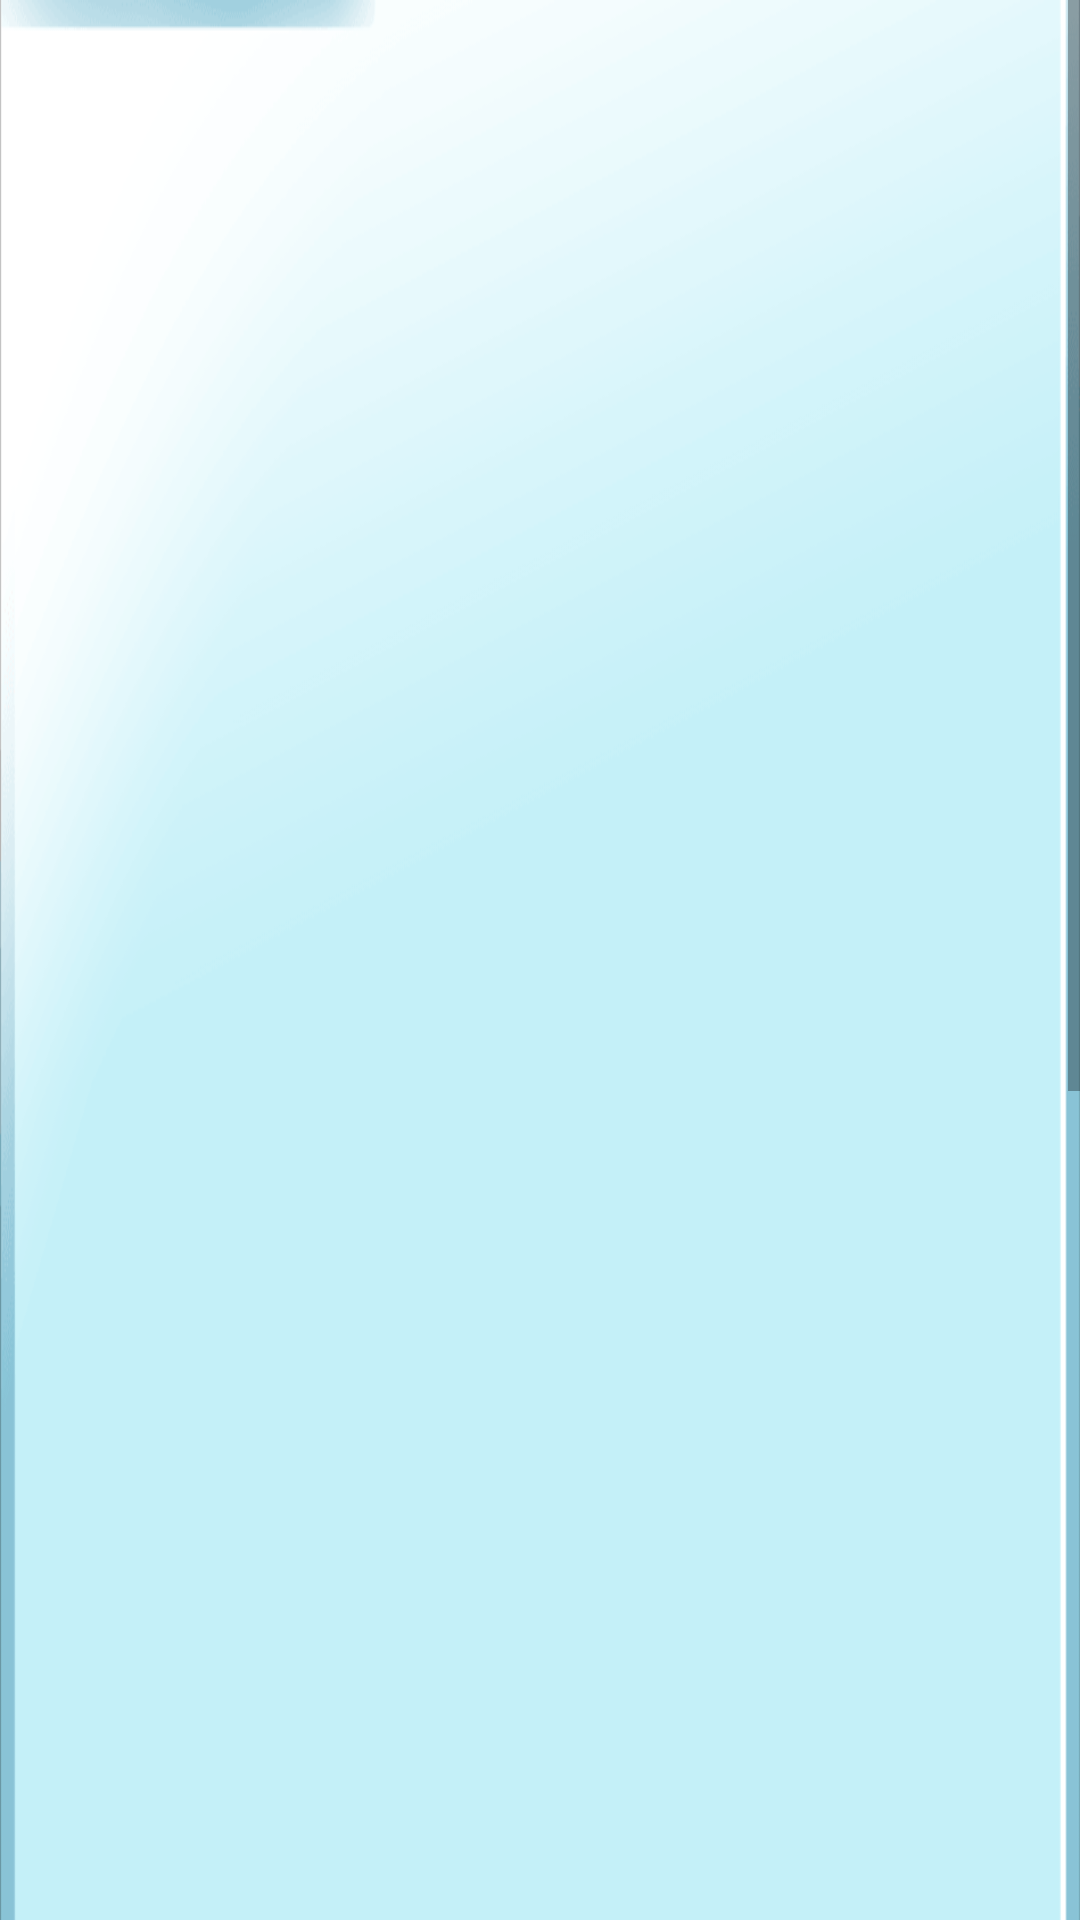

Reconstruct the res/layout file that produces this screen, plus the resources it refers to.
<!-- AndroidManifest.xml: activity theme Theme.PapilloDexV2.NoActionBar -->
<!-- res/layout/activity_main.xml -->
<?xml version="1.0" encoding="utf-8"?>
<ScrollView xmlns:android="http://schemas.android.com/apk/res/android"
    android:layout_width="match_parent"
    android:layout_height="match_parent"
    android:contentDescription="@string/app_name">

    <LinearLayout
        android:id="@+id/myactivity"
        android:layout_width="match_parent"
        android:layout_height="match_parent"
        android:background="@drawable/mid"
        android:orientation="vertical">
    </LinearLayout>





</ScrollView>
<!-- resources referenced by this layout -->
<resources>
  <!-- drawable mid: png bitmap (drawable, 58346 bytes) -->
  <string name="app_name">PapilloDexV2</string>
  <style name="Theme.PapilloDexV2.NoActionBar">
          <item name="windowActionBar">false</item>
          <item name="windowNoTitle">true</item>
      </style>
</resources>
